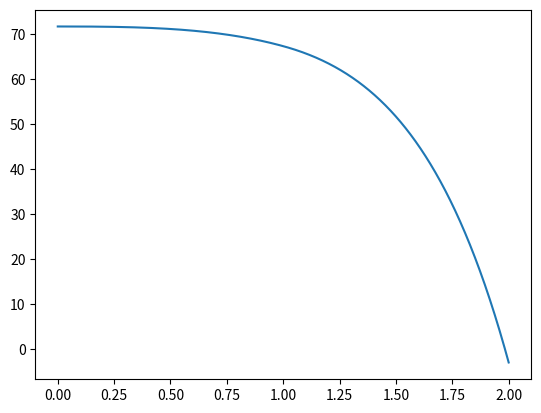

This figure's Python source:
import numpy as np
import numpy.linalg as la
import matplotlib.pyplot as plt


def upper_diagonal(h, i):
    result = -1 / h
    x_k = i * h
    print("Licze UD dla x_k: {}".format(x_k))
    if x_k + h <= 1:
        print("Całość k(x) = 1")
        result += 0.5
    elif x_k >= 1:
        print("Całość k(x) = 2")
        result += 1
    else:
        print("Punkt a = 1 między {} i {}".format(x_k, x_k + h))
        result += 5 / 8
    print("Rezultat: {}".format(result))
    return result


def lower_diagonal(h, i):
    result = -1 / h
    x_k = i * h
    print("Licze LD dla x_k: {}".format(x_k))
    if x_k <= 1:
        print("Całość k(x) = 1")
        result -= 0.5
    elif x_k - h >= 1:
        print("Całość k(x) = 2")
        result -= 1
    else:
        print("Punkt a = 1 między {} i {}".format(x_k - h, x_k))
        result -= 7 / 8
    print("Rezultat: {}".format(result))
    return result


def main_diagonal(h, i):
    result = 2 / h
    x_k = i * h
    print("Licze MD dla x_k: {}".format(x_k))
    if x_k == 1:
        print("x_k == 1")
        result -= 0.5
    elif ((x_k - h < 1) and (x_k > 1)) or ((x_k < 1) and (x_k + h > 1)):
        print("Przypadek x_k-1: {} x_k: {} x_k+1: {} a = 1".format(x_k - h, x_k, x_k + h))
        result -= 1 / 8
    print("Rezultat: {}".format(result))
    return result


def mes(g0, u2, f, n):
    h = 2.0 / n
    print("h: {}".format(h))
    matrix = np.zeros((n, n))
    for i in range(n):
        matrix[i][i] = main_diagonal(h, i)
        if i > 0:
            matrix[i - 1][i] = upper_diagonal(h, i - 1)
            matrix[i][i - 1] = lower_diagonal(h, i)
    matrix[0][0] = 1 / h - 0.5
    vector_r = np.zeros((n, 1))
    for i in range(n):
        vector_r[i] = 4 / 3 * f(h * i) * h
    vector_r[0] = (f(0) + 2 * f(h / 2)) * h / 6
    vector_r[0] -= g0
    vector_r[n - 1] -= u2 * (-1 / h + 1)
    result = la.solve(matrix, vector_r)
    print(matrix)
    print(vector_r)
    print(result)
    points = np.linspace(0.0, 2.0, n + 1)
    values = np.zeros(n + 1)
    for i in range(n):
        values[i] = result[i]
    values[n] = u2
    plt.plot(points, values)
    plt.show()


def main():
    mes(0, -3, lambda x: x ** 2 + 10 * x + np.exp(x), 1002)


if __name__ == "__main__":
    main()
